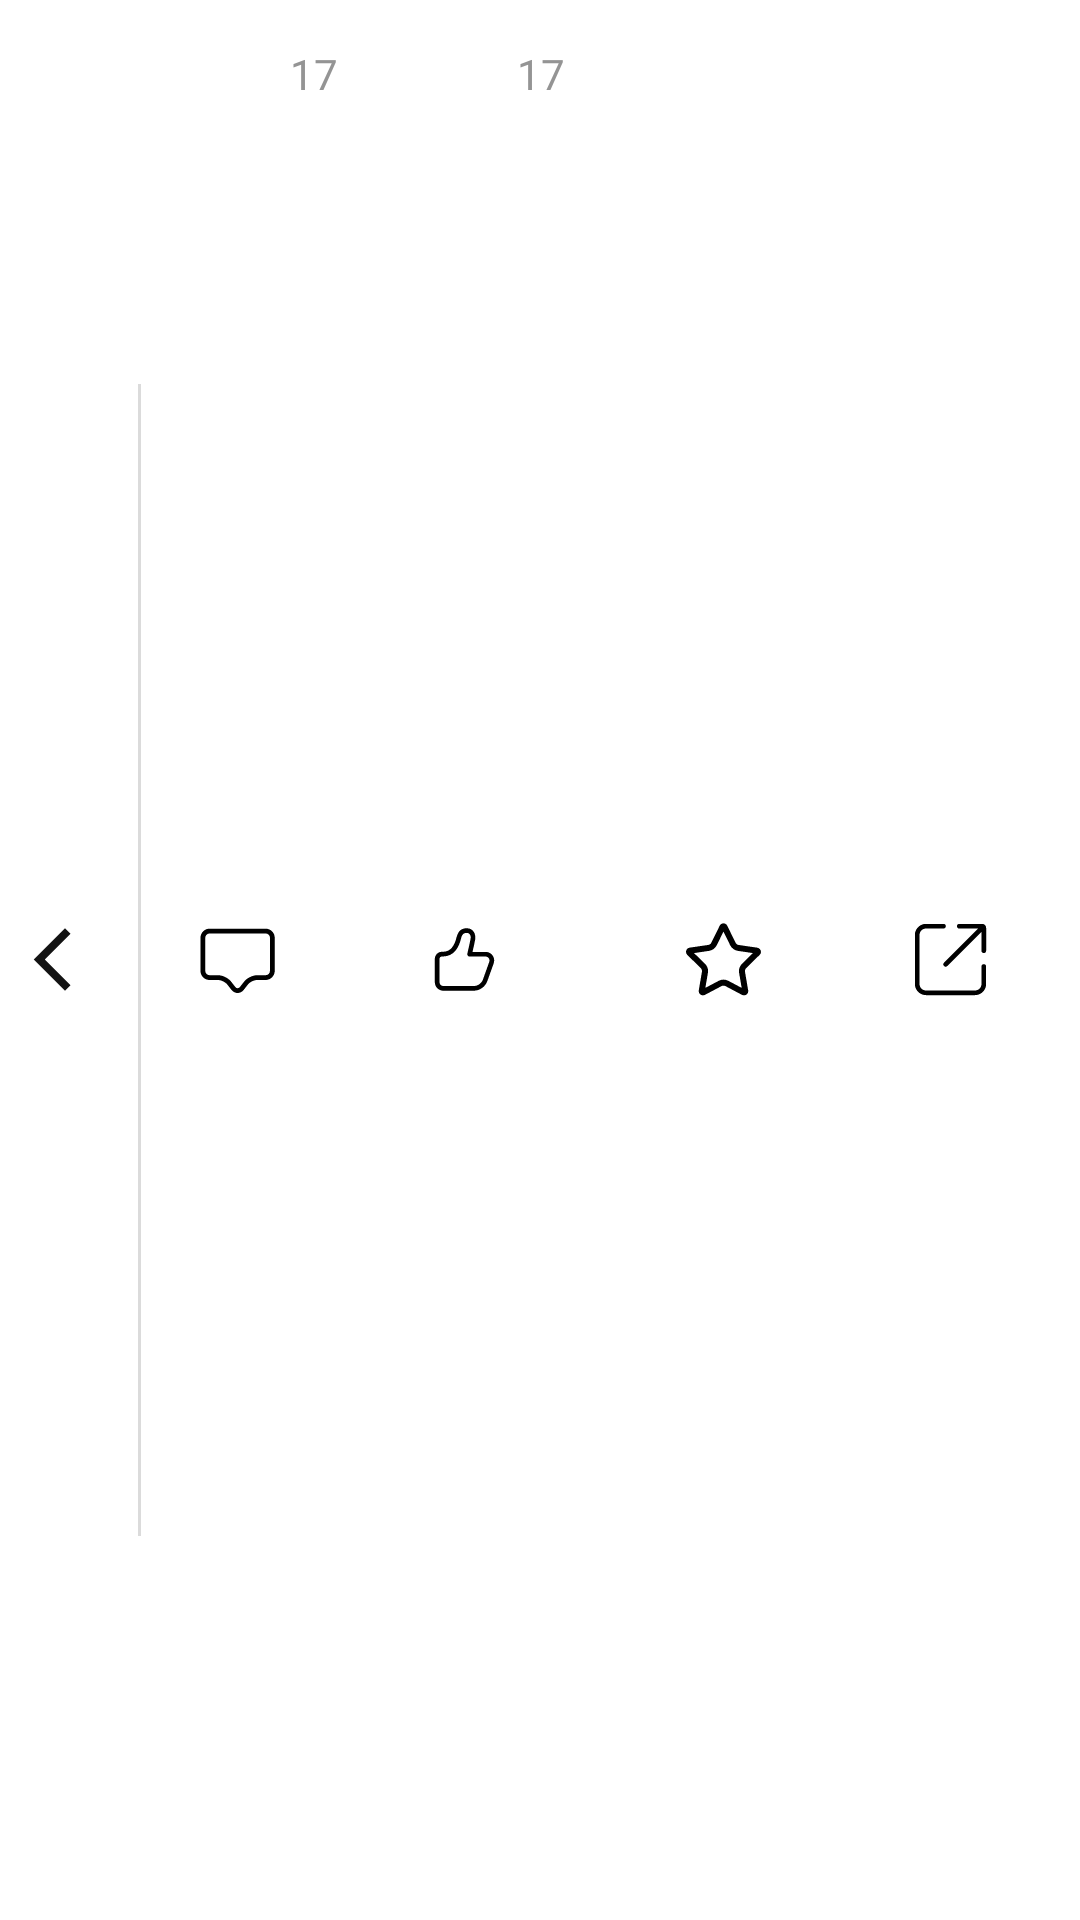

Layout XML and referenced resources for this Android screen:
<!-- AndroidManifest.xml: application theme Theme.ZhiHuNews -->
<!-- res/layout/bottom_toolbar.xml -->
<?xml version="1.0" encoding="utf-8"?>
<androidx.constraintlayout.widget.ConstraintLayout xmlns:android="http://schemas.android.com/apk/res/android"
    xmlns:app="http://schemas.android.com/apk/res-auto"
    android:layout_width="match_parent"
    android:layout_height="match_parent"
    android:background="@color/background_color">

    <LinearLayout
        android:id="@+id/iv_bottomtoolbar_back"
        android:layout_width="0dp"
        android:layout_height="0dp"
        app:layout_constraintStart_toStartOf="parent"
        app:layout_constraintEnd_toStartOf="@id/guideline"
        android:gravity="center_vertical"
        app:layout_constraintBottom_toBottomOf="parent"
        app:layout_constraintTop_toTopOf="parent">

        <ImageView
            android:layout_width="25dp"
            android:layout_height="25dp"
            android:layout_marginStart="5dp"
            android:src="@drawable/back"
            app:layout_constraintBottom_toBottomOf="parent"
            app:layout_constraintStart_toStartOf="parent"
            app:layout_constraintTop_toTopOf="parent" />
    </LinearLayout>

    <View
        android:id="@+id/v_bottomtoolbar_line"
        android:layout_width="1dp"
        android:layout_height="0dp"

        android:background="@color/line"
        app:layout_constraintBottom_toBottomOf="parent"
        app:layout_constraintHeight_percent="0.6"
        app:layout_constraintStart_toEndOf="@+id/iv_bottomtoolbar_back"
        app:layout_constraintTop_toTopOf="parent" />

    <LinearLayout
        android:layout_width="0dp"
        android:layout_height="match_parent"
        android:orientation="horizontal"
        android:padding="5dp"
        android:weightSum="4"
        app:layout_constraintEnd_toEndOf="parent"
        app:layout_constraintStart_toEndOf="@id/v_bottomtoolbar_line">

        <LinearLayout
            android:id="@+id/comments"
            android:layout_width="0dp"
            android:layout_height="match_parent"
            android:layout_weight="1"
            android:gravity="center">

            <ImageView
                android:layout_width="wrap_content"
                android:layout_height="25dp"
                android:layout_gravity="center_vertical"
                android:src="@drawable/comments" />

            <TextView
                android:id="@+id/tv_bottomtoolbar_comments"
                android:layout_width="wrap_content"
                android:layout_height="wrap_content"
                android:layout_gravity="top"
                android:layout_marginStart="5dp"
                android:layout_marginTop="10dp"
                android:text="17"
                android:textColor="@color/text_color_second" />
        </LinearLayout>

        <LinearLayout
            android:id="@+id/popularity"
            android:layout_width="0dp"
            android:layout_height="match_parent"
            android:layout_weight="1"
            android:gravity="center">

            <ImageView
                android:layout_width="wrap_content"
                android:layout_height="25dp"
                android:layout_gravity="center_vertical"
                android:src="@drawable/popularity" />

            <TextView
                android:id="@+id/tv_bottomtoolbar_popularity"
                android:layout_width="wrap_content"
                android:layout_height="wrap_content"
                android:layout_gravity="top"
                android:layout_marginStart="5dp"
                android:layout_marginTop="10dp"
                android:text="17"
                android:textColor="@color/text_color_second" />
        </LinearLayout>

        <LinearLayout
            android:id="@+id/collect"
            android:layout_width="0dp"
            android:layout_height="match_parent"
            android:layout_weight="1"
            android:gravity="center">

            <ImageView
                android:layout_width="wrap_content"
                android:layout_height="25dp"
                android:layout_gravity="center_vertical"
                android:src="@drawable/collect" />
        </LinearLayout>

        <LinearLayout
            android:id="@+id/share"
            android:layout_width="0dp"
            android:layout_height="match_parent"
            android:layout_weight="1"
            android:gravity="center">

            <ImageView
                android:layout_width="wrap_content"
                android:layout_height="25dp"
                android:layout_gravity="center_vertical"
                android:src="@drawable/share" />
        </LinearLayout>


    </LinearLayout>

    <androidx.constraintlayout.widget.Guideline
        android:id="@+id/guideline"
        android:layout_width="wrap_content"
        android:layout_height="wrap_content"
        android:orientation="vertical"
        app:layout_constraintGuide_begin="46dp" />

</androidx.constraintlayout.widget.ConstraintLayout>
<!-- resources referenced by this layout -->
<resources>
  <color name="background_color">#FFFFFF</color>
  <color name="line">#dbdbdb</color>
  <color name="text_color_second">#949494</color>
  <!-- drawable back (drawable) -->
  <vector xmlns:android="http://schemas.android.com/apk/res/android"
      android:width="24dp"
      android:height="24dp"
      android:tint="#131313"
      android:viewportWidth="24"
      android:viewportHeight="24">
  
      <path
          android:fillColor="@android:color/white"
          android:pathData="M17.77,3.77l-1.77,-1.77l-10,10l10,10l1.77,-1.77l-8.23,-8.23z" />
  
  </vector>
  <!-- drawable collect (drawable) -->
  <vector xmlns:android="http://schemas.android.com/apk/res/android"
      android:width="25dp"
      android:height="25dp"
      android:viewportWidth="1025"
      android:viewportHeight="1024">
    <path
        android:fillColor="#FF000000"
        android:pathData="M512.1,131.1L603.8,317.4c20.5,41.5 59.4,70.1 105,76.8l205.8,30.2 -149,145.9c-32.8,32.3 -47.6,78.3 -39.9,123.4l35.3,205.8 -183.3,-96.8c-20,-10.8 -42.5,-16.4 -65,-16.4 -22.5,0 -45.1,5.6 -65,16.4l-183.3,96.8 35.3,-205.8c7.7,-45.1 -7.2,-91.1 -39.9,-123.4L109.7,424.4 315,394.2c45.6,-6.7 85,-35.3 105,-76.8l92.2,-186.4m0,-112.6c-20.5,0 -41.5,10.8 -51.7,32.3L346.7,281.6c-8.2,16.9 -24.6,29.2 -43.5,31.7L49.3,350.2C2.2,357.4 -16.8,415.2 17.5,449l183.8,180.2c13.3,13.3 20,32.3 16.4,51.2l-43.5,254c-6.1,37.4 23.6,67.6 56.8,67.6 8.7,0 17.9,-2 27.1,-6.7L485,875.5c8.2,-4.6 17.9,-6.7 27.1,-6.7 9.2,0 18.4,2 27.1,6.7l226.8,119.8c8.7,4.6 17.9,6.7 27.1,6.7 33.8,0 63.5,-30.2 56.8,-67.6l-43.5,-254c-3.1,-18.9 3.1,-37.9 16.4,-51.2l183.8,-180.2c34.3,-33.3 15.4,-91.6 -32.3,-98.3l-254,-36.9c-18.9,-2.6 -35.3,-14.8 -43.5,-31.7L563.8,50.7c-10.8,-21.5 -31.2,-32.3 -51.7,-32.3z"/>
  </vector>
  <!-- drawable comments (drawable) -->
  <vector xmlns:android="http://schemas.android.com/apk/res/android"
      android:width="25dp"
      android:height="25dp"
      android:viewportWidth="1024"
      android:viewportHeight="1024">
    <path
        android:pathData="M513.4,969.8c-31.4,0 -61.8,-15.5 -83.1,-42.4l-59.1,-75c-25.3,-32.2 -83.5,-60.3 -124.3,-60.3H131.7c-69.2,0 -125.4,-56.2 -125.4,-125.4V216.2c0,-69.2 56.2,-125.4 125.4,-125.4h763.5c69.2,0 125.4,56.2 125.4,125.4V666.5c0,69.2 -56.2,125.4 -125.4,125.4h-115.4c-40.8,0 -99,28.2 -124.3,60.3l-59.1,75c-21.3,27.1 -51.7,42.6 -83.1,42.6zM131.7,156.2c-33.1,0 -60,26.9 -60,60V666.5c0,33.1 26.9,60 60,60h115.4c60.9,0 138,37.4 175.8,85.3l59.1,75c8.9,11.4 20.2,17.5 31.6,17.5 11.6,0 22.8,-6.3 31.6,-17.5l59.1,-75c37.6,-47.9 114.9,-85.3 175.8,-85.3h115.4c33.1,0 60,-26.9 60,-60V216.2c0,-33.1 -26.9,-60 -60,-60H131.7z"
        android:fillColor="#FF000000"/>
  </vector>
  <!-- drawable popularity (drawable) -->
  <vector xmlns:android="http://schemas.android.com/apk/res/android"
      android:width="25dp"
      android:height="25dp"
      android:viewportWidth="1024"
      android:viewportHeight="1024">
    <path
        android:pathData="M621.7,408c16.6,-74.2 28.2,-127.9 34.8,-161.2C673.2,163.1 629.9,85.3 544.3,85.3c-77.2,0 -116,38.4 -138.9,115.1l-0.6,2.2c-13.7,62.1 -34.7,110.2 -62.5,144.6a158.3,158.3 0,0 1,-119.7 59l-21.9,0.5C148.4,407.8 106.7,450.8 106.7,503.5V821.3c0,64.8 52.1,117.3 116.4,117.3h412.5c84.7,0 160.4,-53.6 189.1,-133.9l85.7,-239.6c21.8,-61 -9.5,-128.2 -70,-150.2a115.6,115.6 0,0 0,-39.5 -7H621.7zM544.3,149.3c39.3,0 59.5,36.5 49.9,84.9 -7.6,38.1 -22,104.4 -43.2,198.7 -4.5,20 10.6,39.1 30.9,39.1h218.7c6.1,0 12.2,1.1 17.9,3.2 27.4,10 41.7,40.6 31.8,68.3l-85.6,239.6C745,838 693.3,874.7 635.4,874.7H223.5C194.3,874.7 170.7,850.8 170.7,821.3V503.5c0,-17.9 14.1,-32.4 31.8,-32.8l21.9,-0.5a221.1,221.1 0,0 0,167.4 -82.6c34.3,-42.6 59.1,-99.3 74.9,-169.9C482.1,166.3 499.6,149.3 544.3,149.3z"
        android:fillColor="#000000"/>
  </vector>
  <!-- drawable share: vector/xml drawable (drawable, 2570 chars, omitted) -->
  <style name="Theme.ZhiHuNews" parent="Base.Theme.ZhiHuNews" />
  <style name="Base.Theme.ZhiHuNews" parent="Theme.Material3.DayNight.NoActionBar">
          
          
      </style>
</resources>
